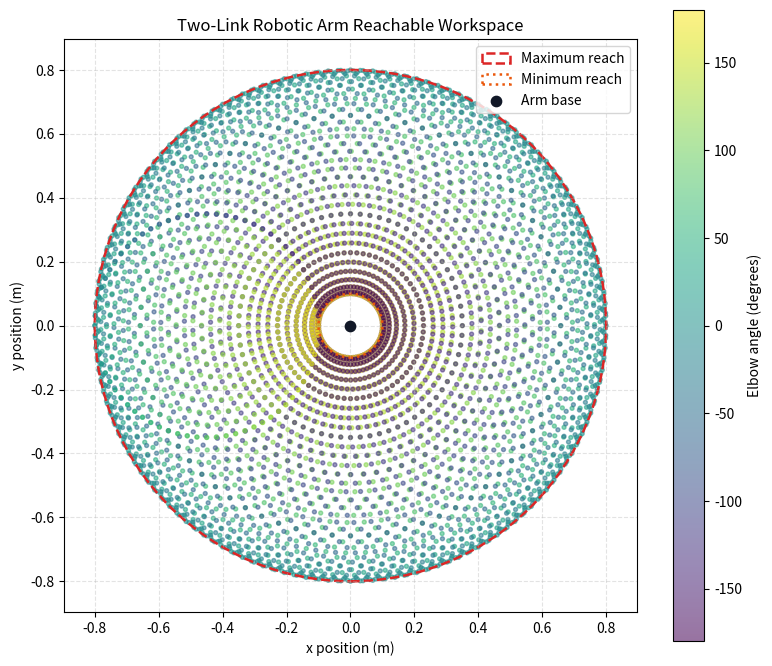

Recreate this plot in Python.
"""Visualize the reachable workspace of a simple two-link robotic arm."""

import math
import os

os.environ.setdefault("MPLCONFIGDIR", os.path.join(os.getcwd(), ".matplotlib_cache"))

import matplotlib

matplotlib.use("Agg")
import matplotlib.pyplot as plt


LINK1_LENGTH = 0.45
LINK2_LENGTH = 0.35
OUTPUT_PATH = "assets/two_link_arm_workspace.png"


def calculate_end_effector(
    base_angle_degrees: float,
    elbow_angle_degrees: float,
    link1_length: float = LINK1_LENGTH,
    link2_length: float = LINK2_LENGTH,
) -> tuple:
    """Return the end-effector position from two joint angles."""
    if link1_length <= 0 or link2_length <= 0:
        raise ValueError("Link lengths must be positive.")

    base_angle = math.radians(base_angle_degrees)
    combined_angle = math.radians(base_angle_degrees + elbow_angle_degrees)

    x_position = (
        link1_length * math.cos(base_angle)
        + link2_length * math.cos(combined_angle)
    )
    y_position = (
        link1_length * math.sin(base_angle)
        + link2_length * math.sin(combined_angle)
    )

    return x_position, y_position


def generate_workspace(
    angle_step_degrees: int = 5,
    link1_length: float = LINK1_LENGTH,
    link2_length: float = LINK2_LENGTH,
) -> dict:
    """Calculate reachable points while both joints rotate through 360 degrees."""
    if angle_step_degrees <= 0:
        raise ValueError("Angle step must be positive.")
    if link1_length <= 0 or link2_length <= 0:
        raise ValueError("Link lengths must be positive.")

    joint_angles = range(-180, 181, angle_step_degrees)
    x_positions = []
    y_positions = []
    elbow_angles = []

    for base_angle in joint_angles:
        for elbow_angle in joint_angles:
            x_position, y_position = calculate_end_effector(
                base_angle,
                elbow_angle,
                link1_length,
                link2_length,
            )
            x_positions.append(x_position)
            y_positions.append(y_position)
            elbow_angles.append(elbow_angle)

    return {
        "x_positions": x_positions,
        "y_positions": y_positions,
        "elbow_angles": elbow_angles,
        "minimum_reach": abs(link1_length - link2_length),
        "maximum_reach": link1_length + link2_length,
    }


def save_workspace_plot(workspace: dict, output_path: str = OUTPUT_PATH) -> None:
    """Save a plot of reachable end-effector positions."""
    figure, axis = plt.subplots(figsize=(8, 8))
    points = axis.scatter(
        workspace["x_positions"],
        workspace["y_positions"],
        c=workspace["elbow_angles"],
        cmap="viridis",
        s=8,
        alpha=0.55,
    )

    outer_boundary = plt.Circle(
        (0.0, 0.0),
        workspace["maximum_reach"],
        fill=False,
        color="#dc2626",
        linestyle="--",
        linewidth=1.8,
        label="Maximum reach",
    )
    inner_boundary = plt.Circle(
        (0.0, 0.0),
        workspace["minimum_reach"],
        fill=False,
        color="#ea580c",
        linestyle=":",
        linewidth=1.8,
        label="Minimum reach",
    )
    axis.add_patch(outer_boundary)
    axis.add_patch(inner_boundary)
    axis.scatter(0.0, 0.0, color="#111827", s=55, label="Arm base", zorder=3)

    plot_limit = workspace["maximum_reach"] * 1.12
    axis.set_xlim(-plot_limit, plot_limit)
    axis.set_ylim(-plot_limit, plot_limit)
    axis.set_aspect("equal", adjustable="box")
    axis.set_title("Two-Link Robotic Arm Reachable Workspace")
    axis.set_xlabel("x position (m)")
    axis.set_ylabel("y position (m)")
    axis.grid(True, linestyle="--", alpha=0.35)
    axis.legend(loc="upper right")

    color_bar = figure.colorbar(points, ax=axis, shrink=0.82)
    color_bar.set_label("Elbow angle (degrees)")
    figure.tight_layout()

    os.makedirs(os.path.dirname(output_path), exist_ok=True)
    figure.savefig(output_path, dpi=300, bbox_inches="tight")
    plt.close(figure)


if __name__ == "__main__":
    arm_workspace = generate_workspace(angle_step_degrees=5)
    save_workspace_plot(arm_workspace)

    print("--- Two-Link Robotic Arm Workspace ---")
    print(f"Link lengths        : {LINK1_LENGTH:.2f} m and {LINK2_LENGTH:.2f} m")
    print(f"Configurations      : {len(arm_workspace['x_positions']):,}")
    print(f"Minimum reach       : {arm_workspace['minimum_reach']:.2f} m")
    print(f"Maximum reach       : {arm_workspace['maximum_reach']:.2f} m")
    print(f"Plot saved to {OUTPUT_PATH}")
